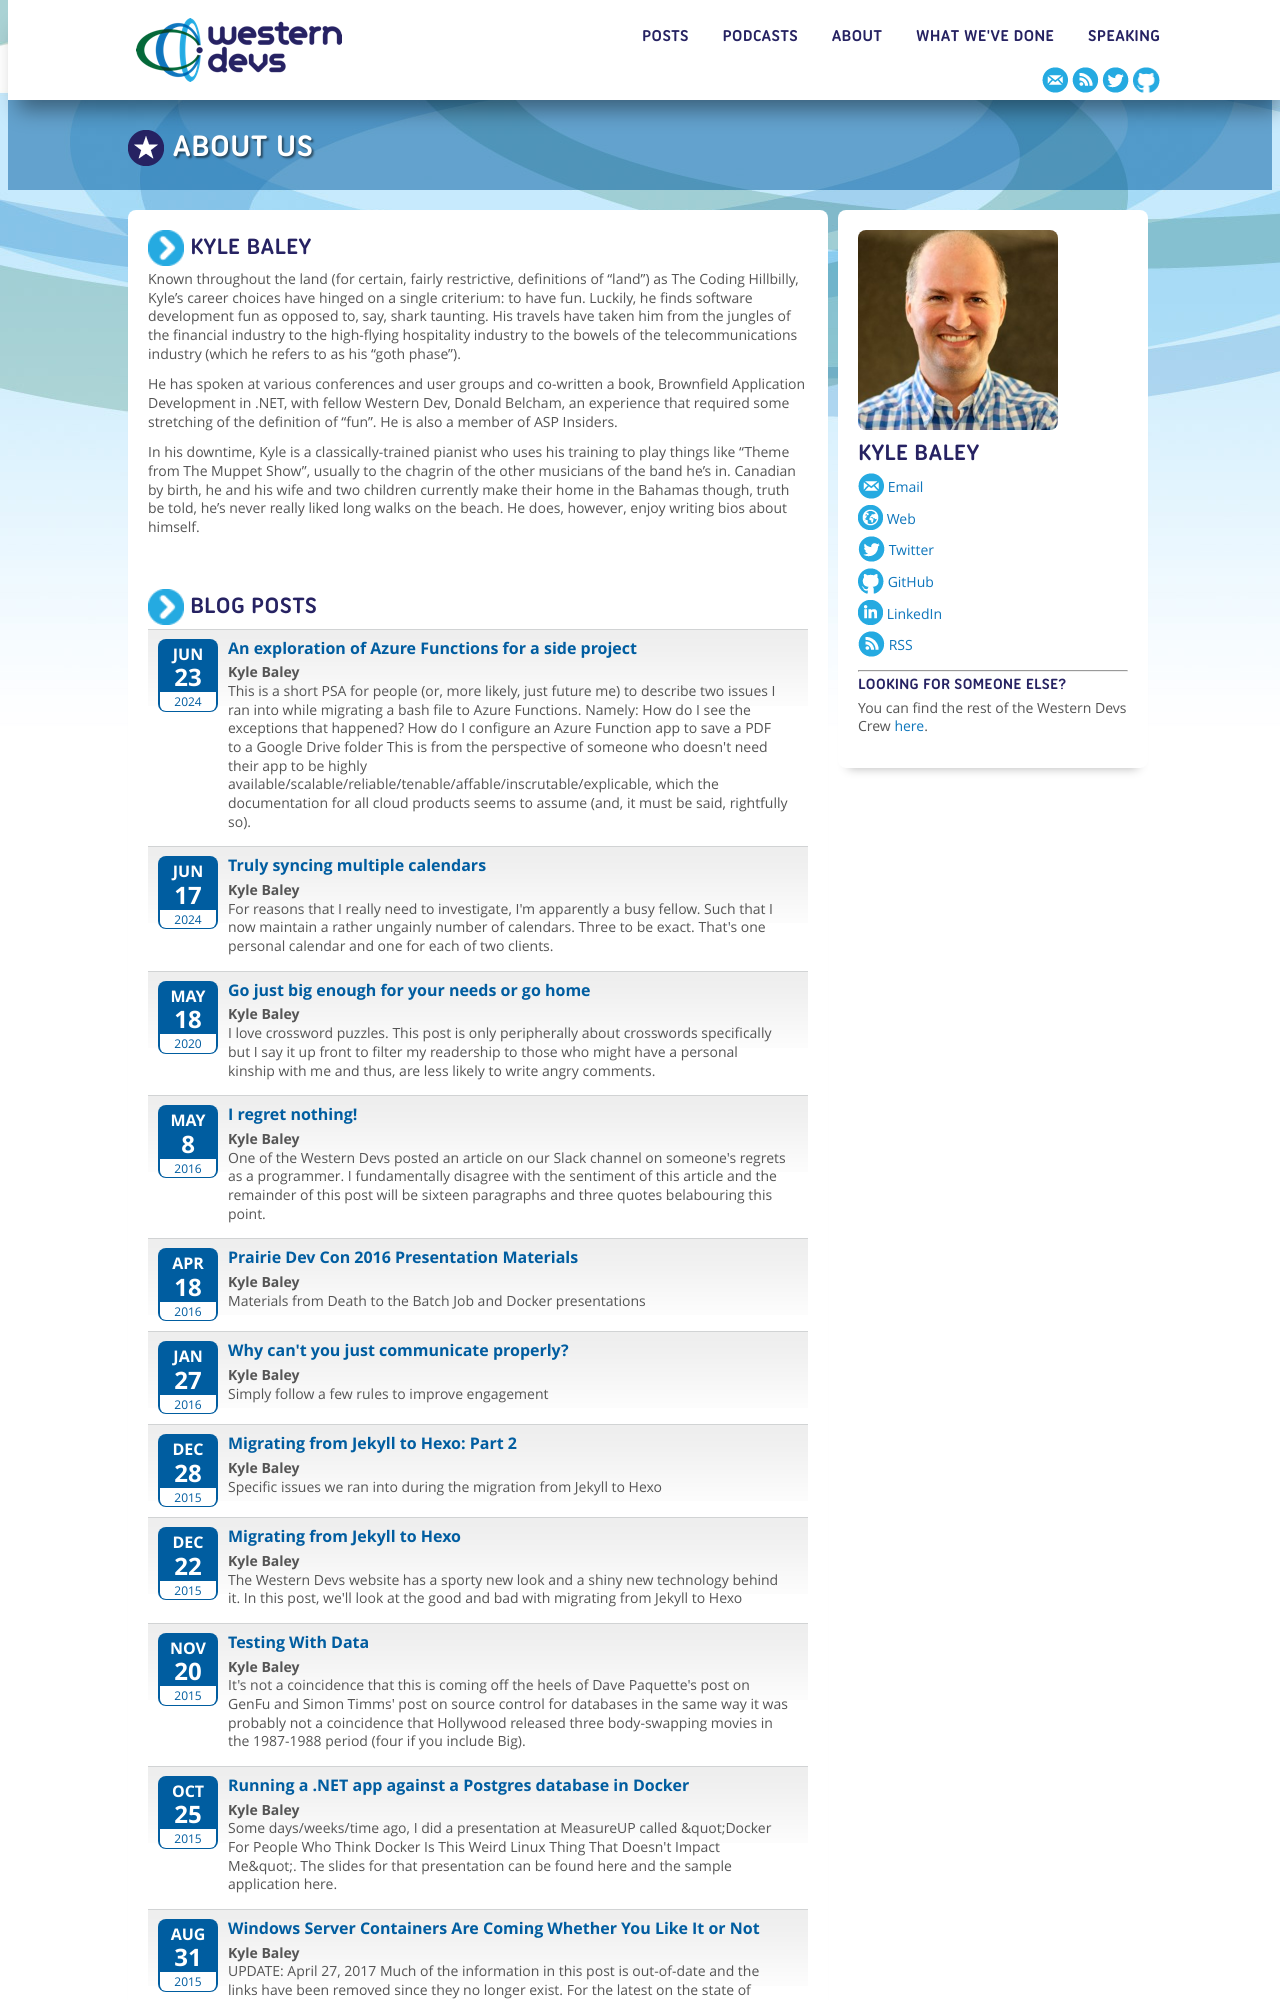

repository: westerndevs/western-devs-website · page: bios/kyle_baley/index.html · generator: jekyll

---
layout: author
permalink: /bios/kyle_baley/
date: 2015-06-22 20:09:05
authorId: kyle_baley
comments: false
---

Known throughout the land (for certain, fairly restrictive, definitions of “land”) as The Coding Hillbilly, Kyle’s career choices have hinged on a single criterium: to have fun. Luckily, he finds software development fun as opposed to, say, shark taunting. His travels have taken him from the jungles of the financial industry to the high-flying hospitality industry to the bowels of the telecommunications industry (which he refers to as his “goth phase”).

He has spoken at various conferences and user groups and co-written a book, Brownfield Application Development in .NET, with fellow Western Dev, Donald Belcham, an experience that required some stretching of the definition of “fun”. He is also a member of ASP Insiders.
